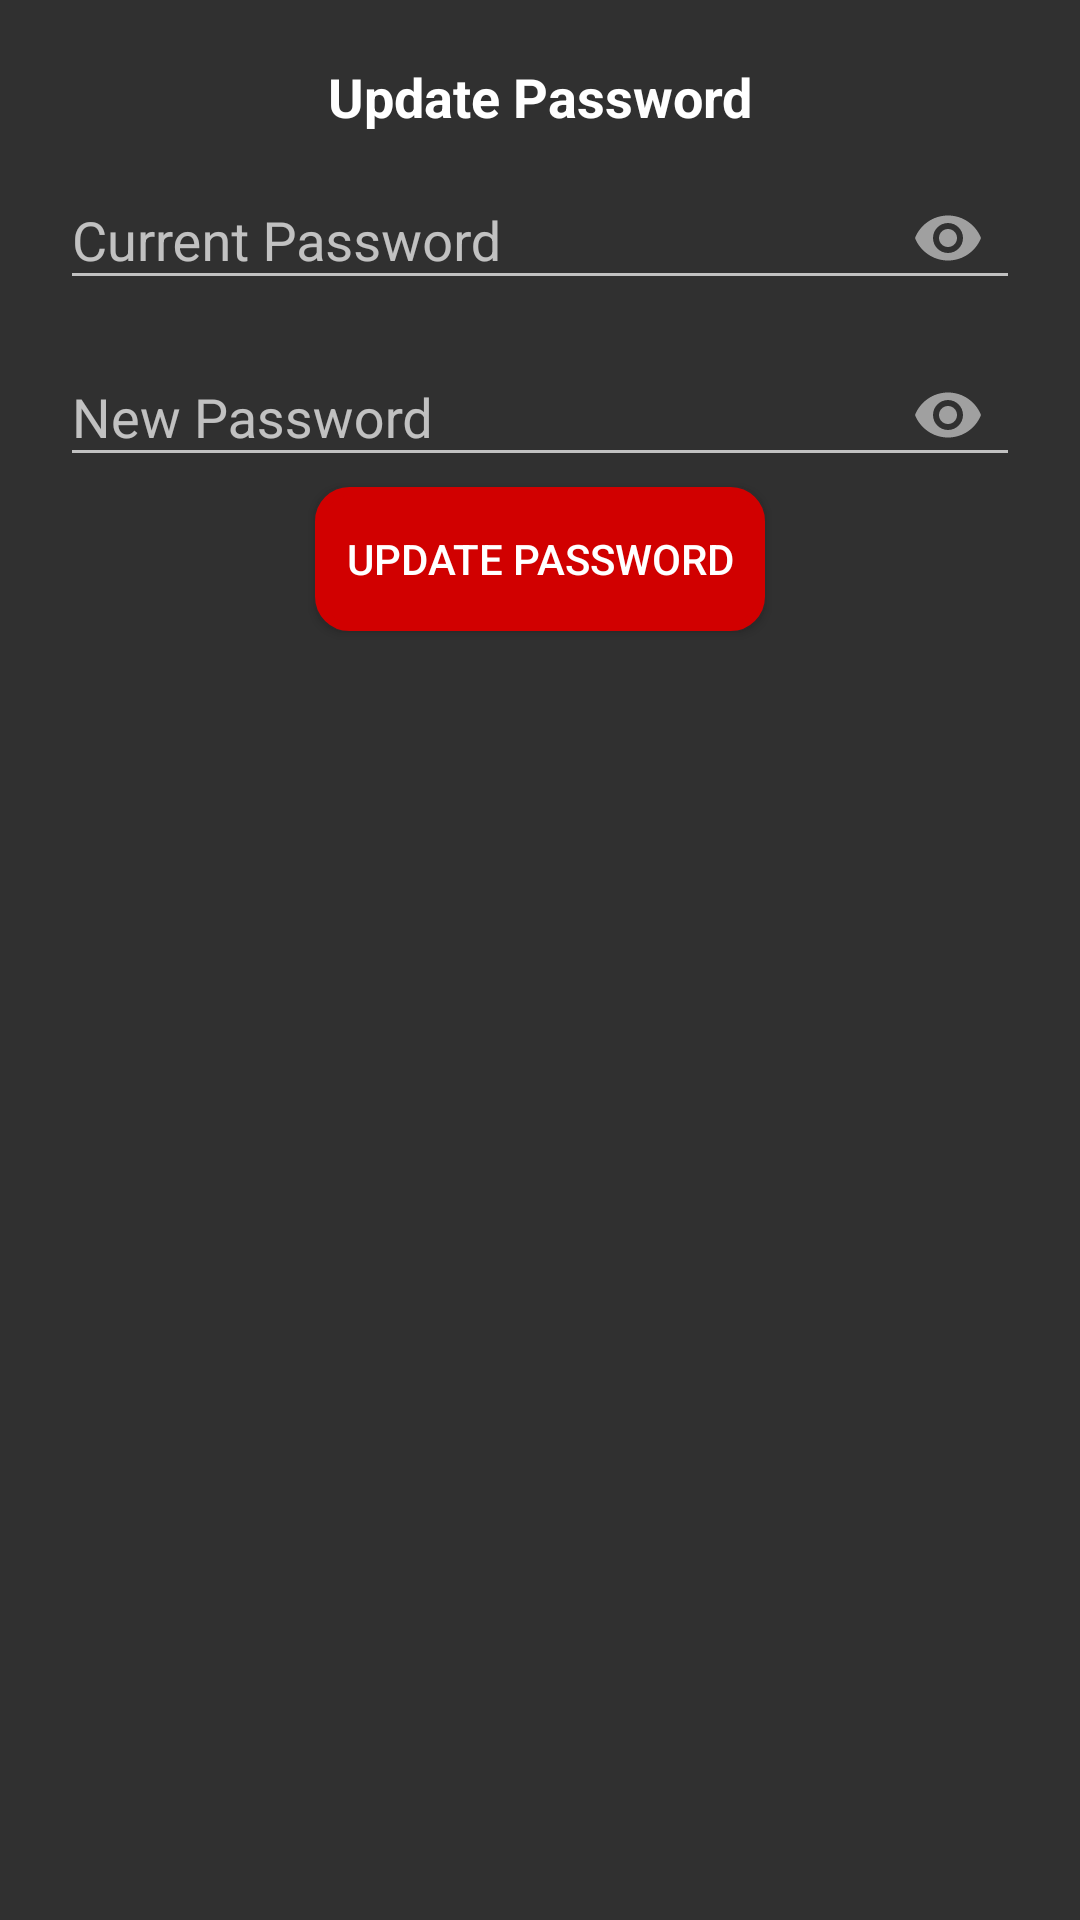

Here is an Android app screen rendered from its layout file. Give the layout XML and the strings, colors and styles it references.
<!-- AndroidManifest.xml: application theme Theme.AppCompat -->
<!-- res/layout/dialog_update_password.xml -->
<?xml version="1.0" encoding="utf-8"?>
<LinearLayout
    xmlns:android="http://schemas.android.com/apk/res/android"
    xmlns:app="http://schemas.android.com/apk/res-auto"
    android:layout_width="match_parent"
    android:layout_height="match_parent"
    android:padding="20dp"
    android:orientation="vertical">

    <TextView
        android:layout_width="match_parent"
        android:layout_height="wrap_content"
        android:text="Update Password"
        android:textColor="@color/secondaryColor"
        android:textSize="18sp"
        android:textStyle="bold"
        android:textAlignment="center"
        android:gravity="center_horizontal" />

    
    <com.google.android.material.textfield.TextInputLayout
        android:id="@+id/passwordTIL"
        android:layout_width="match_parent"
        android:layout_height="wrap_content"
        android:layout_centerHorizontal="true"
        android:layout_centerVertical="true"
        app:passwordToggleEnabled="true">

        <EditText
            android:id="@+id/passwordEt"
            android:layout_width="match_parent"
            android:layout_height="wrap_content"
            android:hint="Current Password"
            android:inputType="textPassword"/>

    </com.google.android.material.textfield.TextInputLayout>

    
    <com.google.android.material.textfield.TextInputLayout
        android:id="@+id/newPasswordTIL"
        android:layout_width="match_parent"
        android:layout_height="wrap_content"
        android:layout_centerHorizontal="true"
        android:layout_centerVertical="true"
        app:passwordToggleEnabled="true">

        <EditText
            android:id="@+id/newPasswordEt"
            android:layout_width="match_parent"
            android:layout_height="wrap_content"
            android:hint="New Password"
            android:inputType="textPassword"/>

    </com.google.android.material.textfield.TextInputLayout>

    <Button
        android:id="@+id/updatePasswordBtn"
        android:layout_width="150dp"
        android:layout_height="wrap_content"
        android:text="Update Password"
        android:background="@drawable/button_round_red"
        android:layout_gravity="center_horizontal"/>

</LinearLayout>
<!-- resources referenced by this layout -->
<resources>
  <color name="secondaryColor">#ffffff</color>
  <!-- drawable button_round_red (drawable-xxhdpi) -->
  <?xml version="1.0" encoding="utf-8"?>
  
  <shape xmlns:android="http://schemas.android.com/apk/res/android" android:shape="rectangle">
      <solid android:color="@color/primaryColor"/>
  
      <stroke android:width="3dp"
          android:color="@color/primaryColor"/>
  
      <padding android:left="1dp"
          android:top="1dp"
          android:right="1dp"
          android:bottom="1dp"/>
  
      <corners android:radius="30px"/>
  </shape>
  <color name="primaryColor">#D10000</color>
</resources>
